Dataset: achira_image_classify (GitHub, heroorkrishna/achira_image_classify). Classes: disc, gear, hexagon, square.

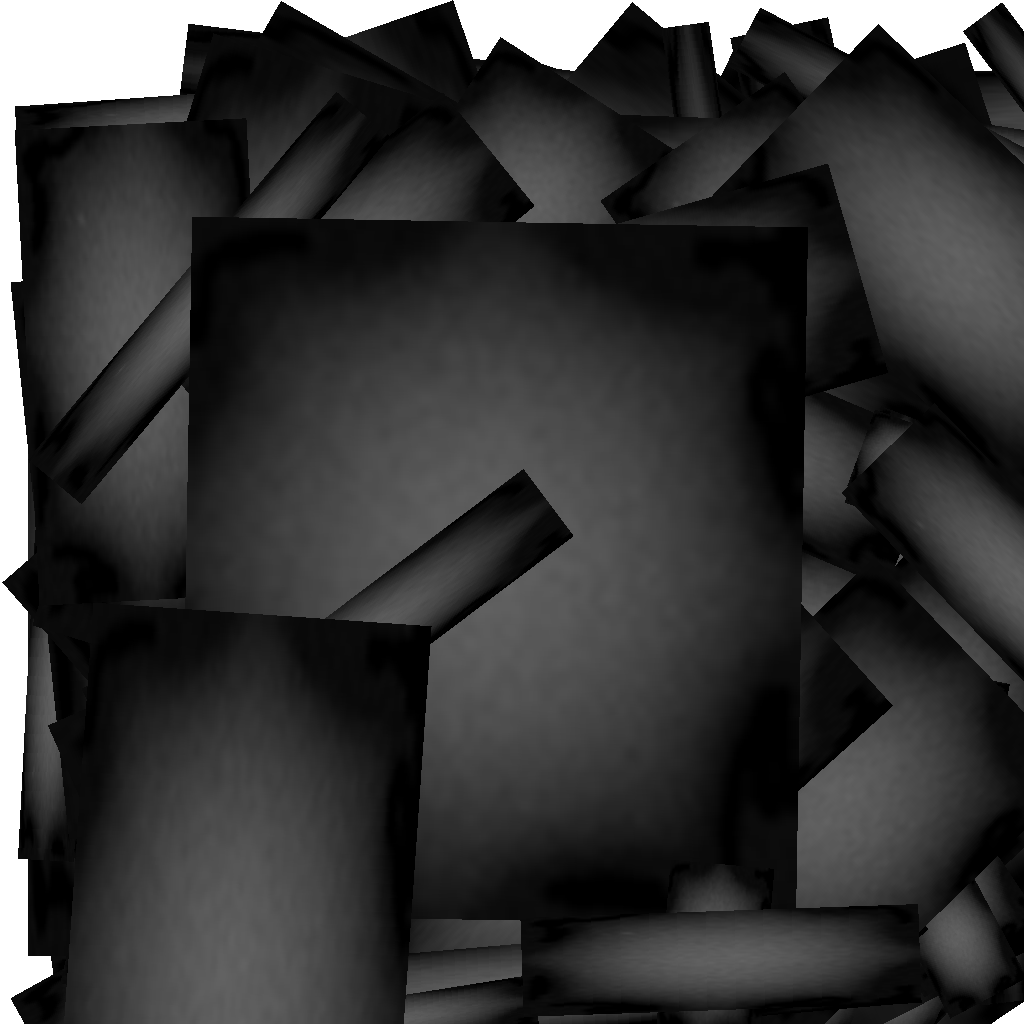
Label: gear

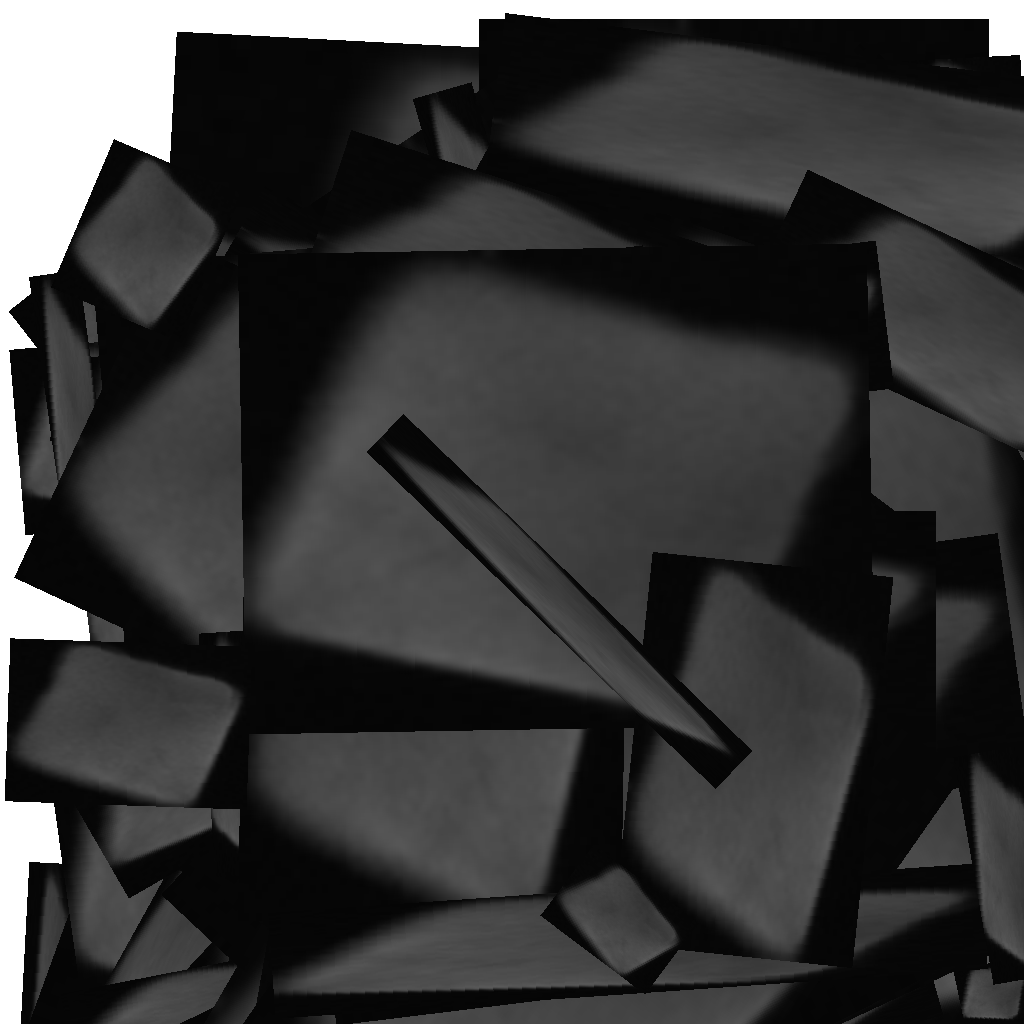
Label: square

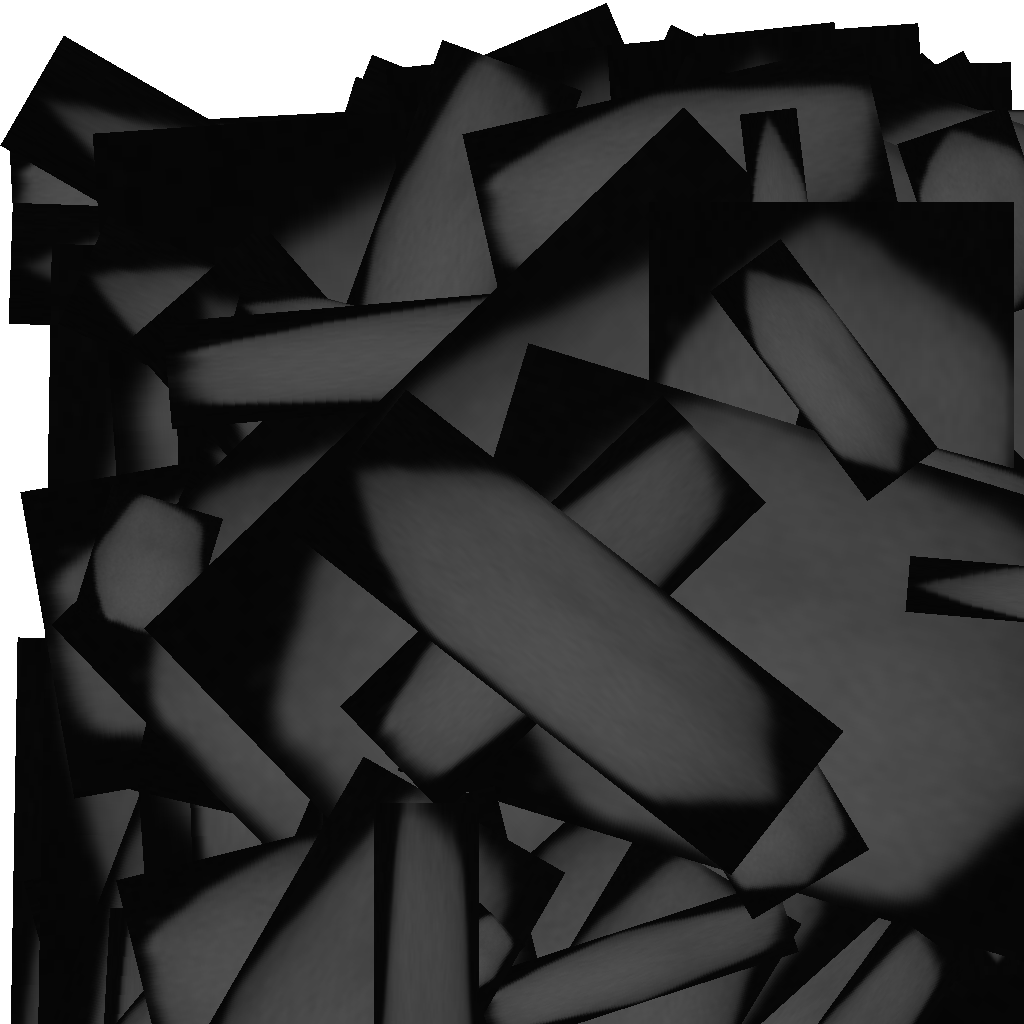
Label: hexagon

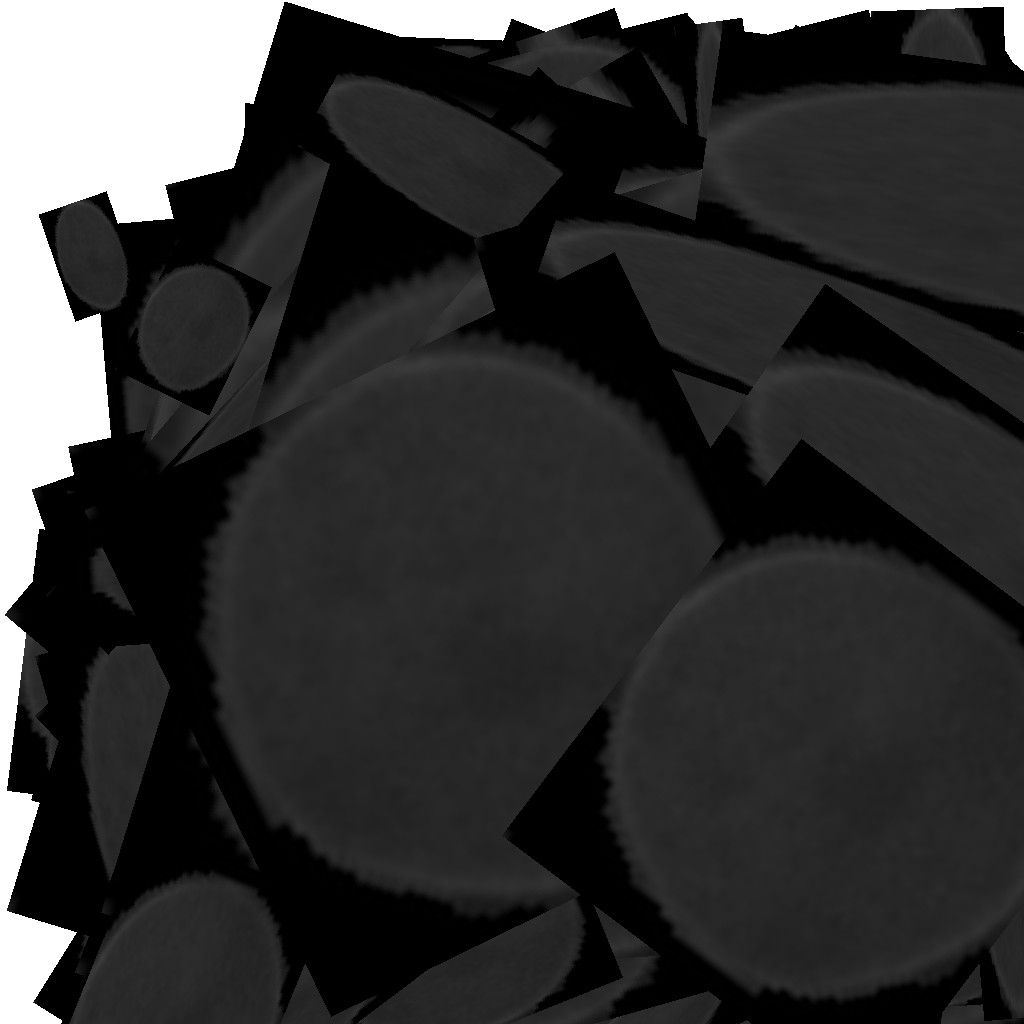
Label: disc

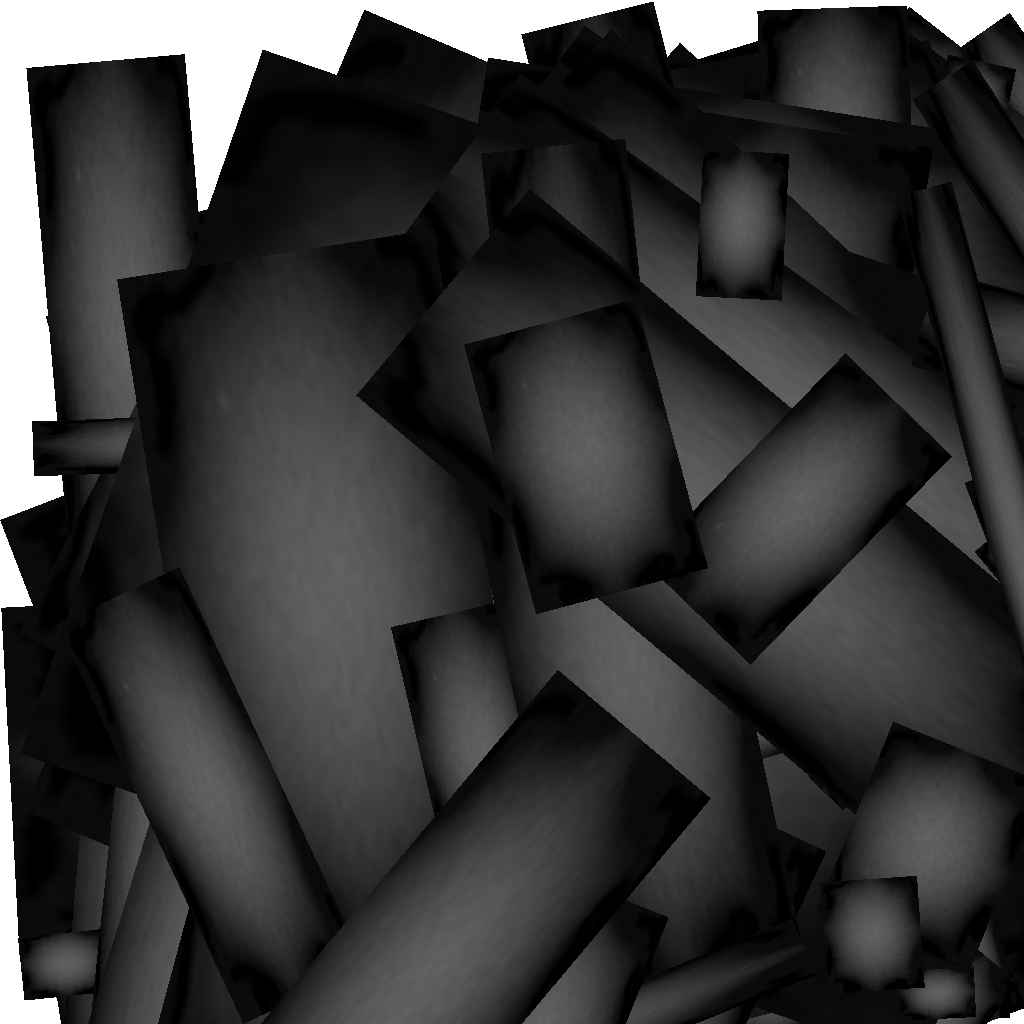
Label: gear

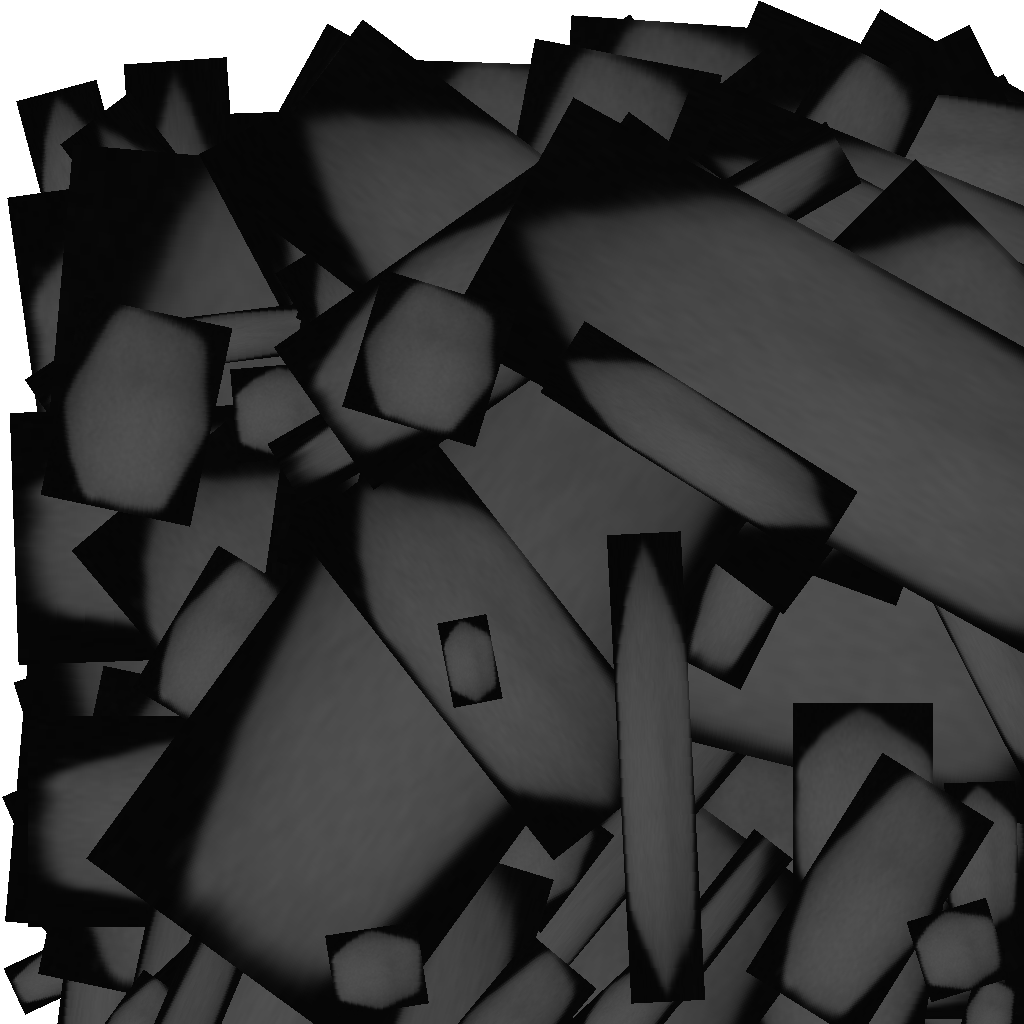
Label: hexagon
